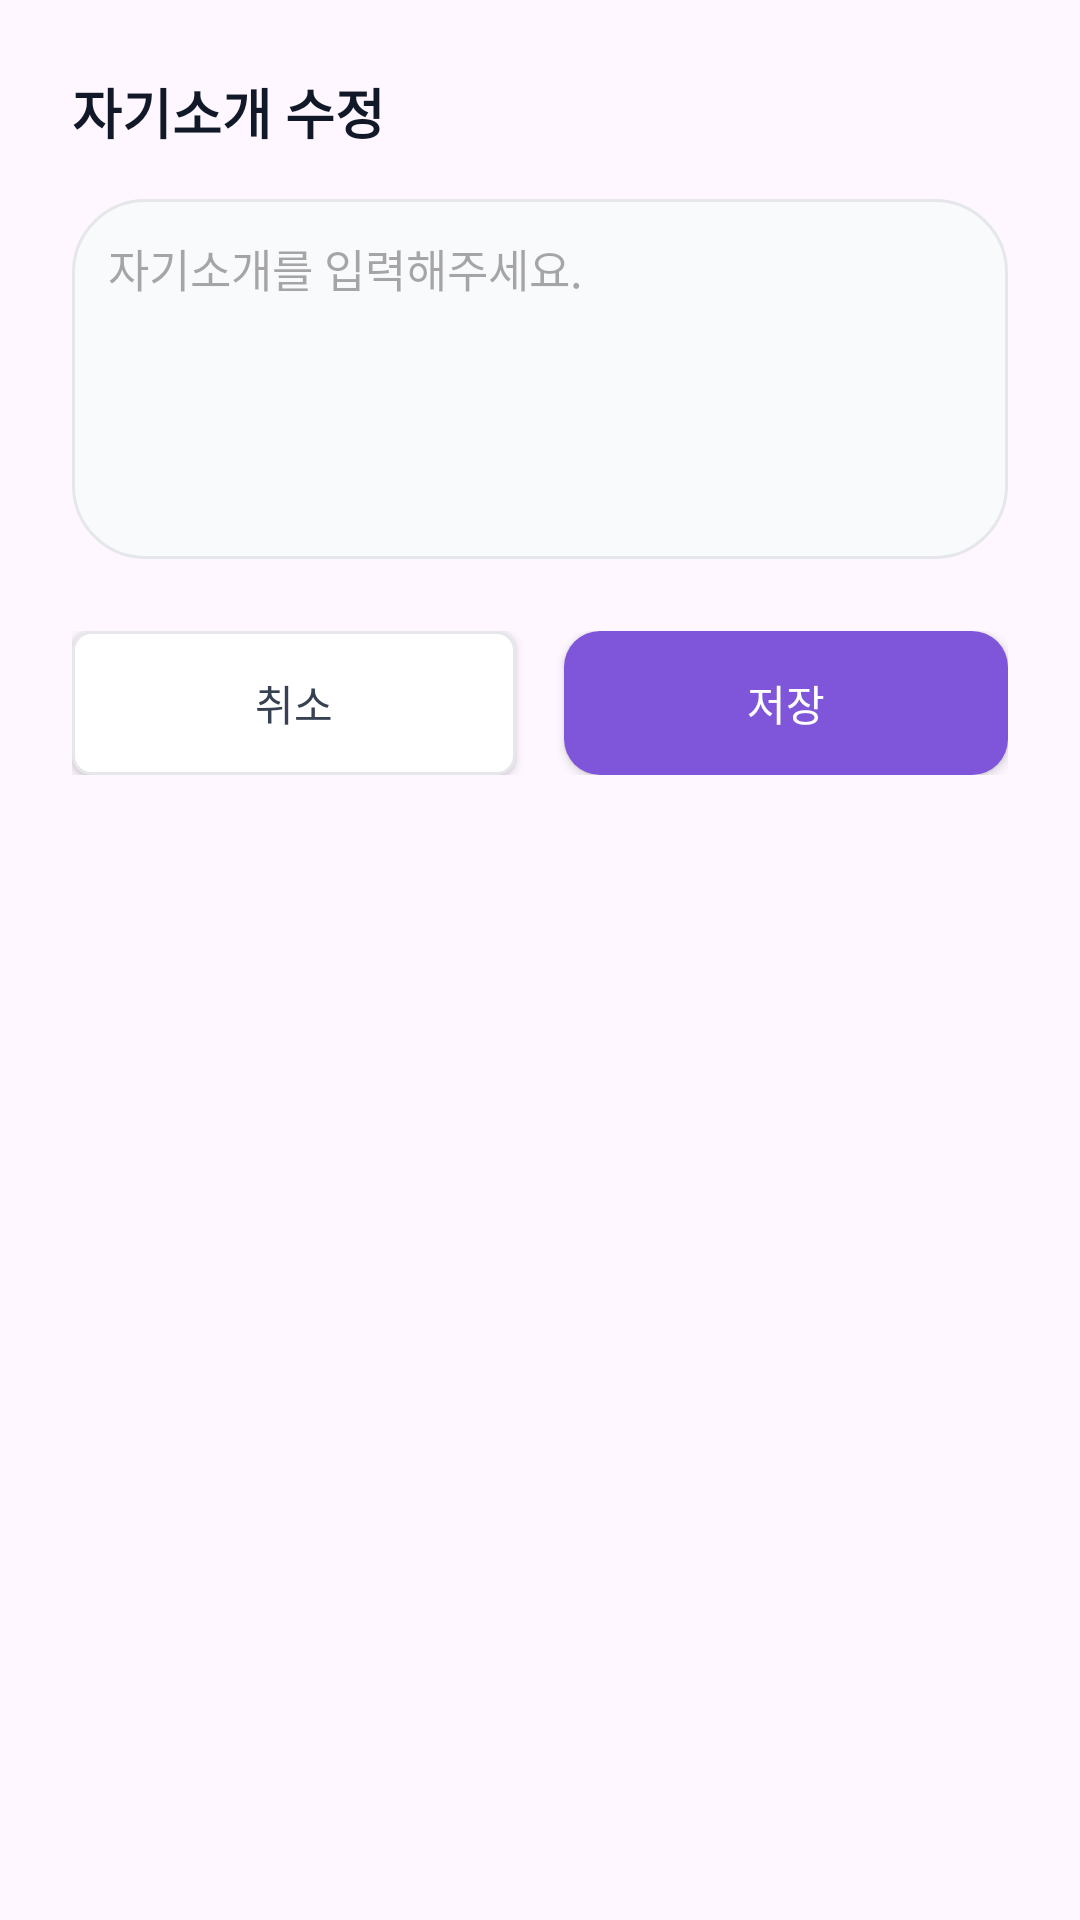

Write the Android layout XML for this screen, with the resource values it uses.
<!-- AndroidManifest.xml: application theme Theme.CopeChat -->
<!-- res/layout/dialog_edit_intro.xml -->
<?xml version="1.0" encoding="utf-8"?>
<LinearLayout xmlns:android="http://schemas.android.com/apk/res/android"
    android:layout_width="match_parent"
    android:layout_height="wrap_content"
    android:orientation="vertical"
    android:padding="24dp"
    android:background="@drawable/bg_dialog_rounded_all"> <TextView
    android:layout_width="wrap_content"
    android:layout_height="wrap_content"
    android:text="자기소개 수정"
    android:textSize="18sp"
    android:textStyle="bold"
    android:textColor="#111827"
    android:layout_marginBottom="16dp"/>

    <EditText
        android:id="@+id/et_intro"
        android:layout_width="match_parent"
        android:layout_height="wrap_content"
        android:minHeight="120dp"
        android:gravity="top"
        android:background="@drawable/bg_input_rounded"
        android:padding="12dp"
        android:textSize="15sp"
        android:hint="자기소개를 입력해주세요."
        android:textColor="#374151"/>

    <LinearLayout
        android:layout_width="match_parent"
        android:layout_height="wrap_content"
        android:orientation="horizontal"
        android:layout_marginTop="24dp">

        <androidx.appcompat.widget.AppCompatButton
            android:id="@+id/btn_cancel"
            android:layout_width="0dp"
            android:layout_height="48dp"
            android:layout_weight="1"
            android:text="취소"
            android:textColor="#374151"
            android:background="@drawable/bg_button_outline_gray"
            android:layout_marginEnd="8dp"/>

        <androidx.appcompat.widget.AppCompatButton
            android:id="@+id/btn_save"
            android:layout_width="0dp"
            android:layout_height="48dp"
            android:layout_weight="1"
            android:text="저장"
            android:textColor="#FFFFFF"
            android:background="@drawable/bg_button_primary"
            android:layout_marginStart="8dp"/>
    </LinearLayout>

</LinearLayout>
<!-- resources referenced by this layout -->
<resources>
  <!-- drawable bg_button_outline_gray (drawable) -->
  <shape xmlns:android="http://schemas.android.com/apk/res/android">
      <solid android:color="#FFFFFF"/>
      <corners android:radius="6dp"/>
      <stroke android:width="1dp" android:color="#E5E7EB"/>
  </shape>
  <!-- drawable bg_button_primary (drawable) -->
  <shape xmlns:android="http://schemas.android.com/apk/res/android">
      <solid android:color="#7F56D9"/>
      <corners android:radius="12dp"/>
  </shape>
  <!-- drawable bg_input_rounded (drawable) -->
  <?xml version="1.0" encoding="utf-8"?>
  <shape xmlns:android="http://schemas.android.com/apk/res/android">
      <solid android:color="#F9FAFB"/> <corners android:radius="24dp"/> <stroke
      android:width="1dp"
      android:color="#E5E7EB"/>
  </shape>
  <style name="Theme.CopeChat" parent="Base.Theme.CopeChat" />
  <style name="Base.Theme.CopeChat" parent="Theme.Material3.DayNight.NoActionBar">
          
          
      </style>
</resources>
